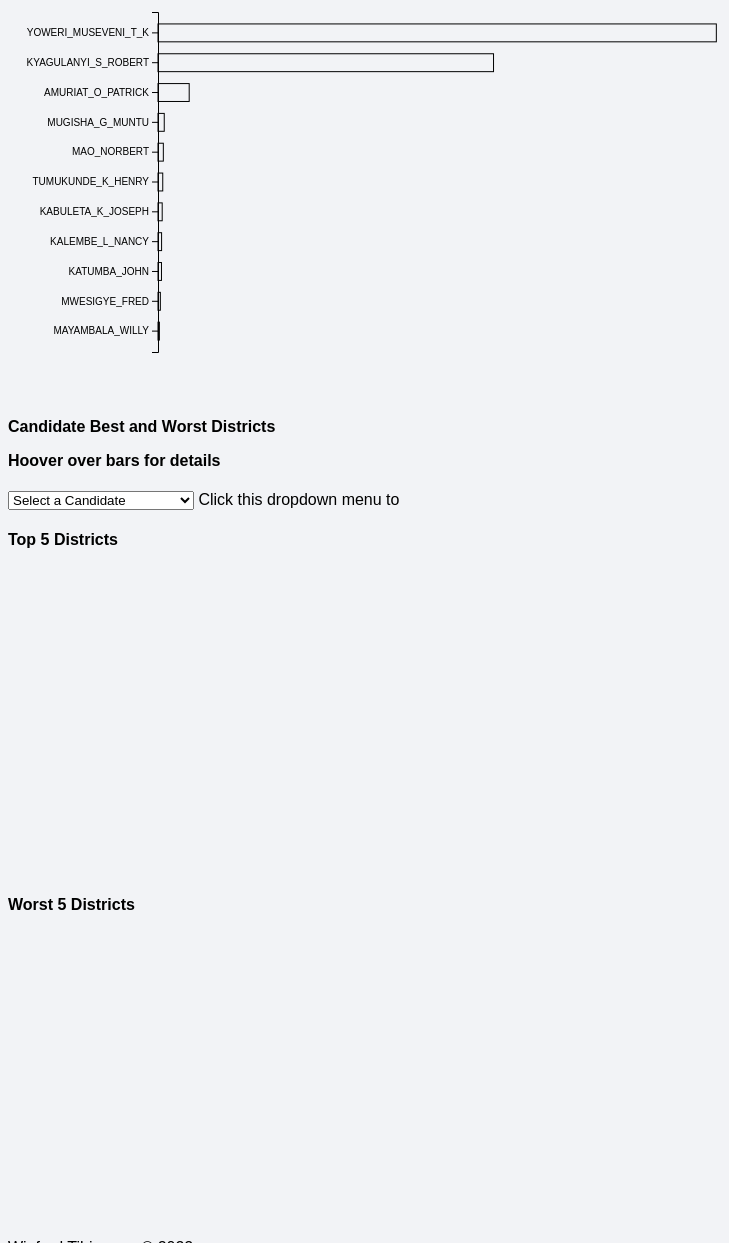
D3 v7 page, settled after 480 driven frames (8 s of simulated time); the page loaded 1 data file(s).


// ── assets/barchart.js
//set the dimensions and margins of the barcharts
const margin = {top: 20, right: 30, bottom: 40, left: 100},
    width = 500 - margin.left - margin.right,
    height = 300 - margin.top - margin.bottom
c_width = 800 - margin.left - margin.right,
    c_height = 400 - margin.top - margin.bottom
;

const candidates_barChart = d3.select("#c_barChart")
.append("svg")
 .attr("width", c_width + margin.left + margin.right)
 .attr("height", c_height + margin.top + margin.bottom)
.append("g")
 .attr("transform", `translate(${150}, ${margin.top})`);

// append to top districts div
const district_top_svg = d3.select("#top_e_barChart")
  .append("svg")
    .attr("width", width + margin.left + margin.right)
    .attr("height", height + margin.top + margin.bottom)
  .append("g")
    .attr("transform", `translate(${margin.left}, ${margin.top})`);

// append to worst districts div
const district_worst_svg = d3.select("#worst_e_barChart")
  .append("svg")
    .attr("width", width + margin.left + margin.right)
    .attr("height", height + margin.top + margin.bottom)
  .append("g")
    .attr("transform", `translate(${margin.left}, ${margin.top})`);

// Parse the Data
d3.csv("./data/UgElections1.csv").then( function(data) {

// Get every column value
var elements = Object.keys(data[0])
.filter(function(d){
return ((d != "DISTRICT") & (d != "DISTRICT_ID") & (d != "RegVoters") & (d != "Valid_Votes") & (d != "Invalid_votes") & (d != "Total_Votes") & (d != "Received_Stations") & (d != "Total_Stations") & (d != "not_counted_votes") & (d != "Didnot_Vote") & (d != "Not_Received_Stations")
);
});


var selection = "";

let allCandidateTotals = [];
elements.forEach(function(item, index) {
    allCandidateTotals.push([item,d3.sum(data, d => +d[item])]);
});

// arrange bars by results
allCandidateTotals
.sort(function(a,b){
   return b[1] - a[1];
});

// Add X axis for candidates
const x_all_c = d3.scaleLinear()
    .domain([0,  allCandidateTotals[0][1]])
    .range([ 0, c_width]);
    
candidates_barChart.append("g")
    .attr("transform", `translate(0, ${c_height})`)
    // .call(d3.axisBottom(x_all_c))
    .selectAll("text")
      .attr("transform", "translate(-10,0)rotate(-45)")
      .style("text-anchor", "end");

  // Y axis or candidates
const y_all_c = d3.scaleBand()
   .range([ 0, c_height ])
   .domain(allCandidateTotals.map(d => d[0]))
   .padding(.4);
candidates_barChart.append("g")
   .call(d3.axisLeft(y_all_c));

//Bar All candidates
var bar_all_candidates = candidates_barChart.selectAll("myRect")
.data(allCandidateTotals)
.join("rect")
.attr("x", x_all_c(0) )
.attr("y", d => y_all_c(d[0]))
.attr("width", d => x_all_c(d[1]/1.2))
.attr("height", y_all_c.bandwidth())
.attr("fill", "transparent")
.attr("stroke", "#000")
.append("title")
.text(function(d){
return d[0] + " : " + parseInt(d[1]).toLocaleString('en');
})


// ON DROPDOWNSELECT update best and worst barcharts
//===================================================

const plot_TW_BarCharts = function (d) {

  // clear prev title and barcharts
    district_top_svg.selectAll("*").remove();
    district_worst_svg.selectAll("*").remove();
  

  // add new title
  document.getElementById("candidate-title").innerHTML = selection;

  // render new chart
  update(selection);
};

d3.select("#candidateSelector")
    .on("change", function(event,d) {
        
        const selectedOption = d3.select(this)
        .property("value")
        selection = selectedOption;
        plot_TW_BarCharts(d)

    })

//================================================
// Update best and worst districts for candidate
//================================================

function update(selectedGroup) {

    // GET BEST DISTRICTS FOR CANDIDATES
    //============================================

    // generate top district data
    let top5DistrictsbyCandidate = [];
    data.forEach(function(item, index) {
        top5DistrictsbyCandidate
        .push([item.DISTRICT,+item[selectedGroup]]);
    });

    top5DistrictsbyCandidate
    .sort(function(a,b){
       return b[1] - a[1];
    })
    top5DistrictsbyCandidate = top5DistrictsbyCandidate.splice(0, 5);


    // Add X axis for top districts
    const td_x = d3.scaleLinear()
        .domain([0,  top5DistrictsbyCandidate[0][1]])
        .range([ 0, width]);

        district_top_svg.append("g")
        .attr("transform", `translate(0, ${height})`)
        // .call(d3.axisBottom(x_all_c))
        .selectAll("text")
          .attr("transform", "translate(-10,0)rotate(-45)")
          .style("text-anchor", "end");

      // Y axis for top districts
    const td_y = d3.scaleBand()
       .range([ 0, height ])
       .domain(top5DistrictsbyCandidate.map(d => d[0]))
       .padding(.2);

       district_top_svg.append("g")
       .call(d3.axisLeft(td_y));

    //Bar for top candidate top districts
    var bar_wd_candidate = district_top_svg.selectAll("myRect")
        .data(top5DistrictsbyCandidate)
        .join("rect")
        .attr("x", td_x(0) )
        .attr("y", d => td_y(d[0]))
        .attr("width", d => td_x(d[1]))
        .attr("height", td_y.bandwidth())
        .attr("fill", "transparent")
        .attr("stroke", "#000")
        .append("title")
        .text(function(d){
        return d[0] + " : " + parseInt(d[1]).toLocaleString('en');
        })


    // GET WORST DISTRICTS FOR CANDIDATES
    //============================================

    // generate worst district data
    let worst5DistrictsbyCandidate = [];
    data.forEach(function(item, index) {
        worst5DistrictsbyCandidate
        .push([item.DISTRICT,+item[selectedGroup]]);
    });

    worst5DistrictsbyCandidate
    .sort(function(a,b){
       return b[1] - a[1];
    })

    // console.log(worst5DistrictsbyCandidate)
    worst5DistrictsbyCandidate = worst5DistrictsbyCandidate.slice(1).slice(-5);

    worst5DistrictsbyCandidate
    .sort(function(a,b){
      return a[1] - b[1];
    })

// console.log(worst5DistrictsbyCandidate)
    // Add X axis for worst districts
    const wd_x = d3.scaleLinear()
        .domain([0,  worst5DistrictsbyCandidate[0][1]])
        .range([ 0, width/100]);
        district_worst_svg.append("g")
        .attr("transform", `translate(0, ${height})`)
        // .call(d3.axisBottom(x_all_c))
        .selectAll("text")
          .attr("transform", "translate(-10,0)rotate(-45)")
          .style("text-anchor", "end");

      // Y axis for worst districts
    const wd_y = d3.scaleBand()
       .range([ 0, height ])
       .domain(worst5DistrictsbyCandidate.map(d => d[0]))
       .padding(.2);
       district_worst_svg.append("g")
       .call(d3.axisLeft(wd_y));

    //Bar for word candidate top districts
    var bar_wd_candidate = district_worst_svg.selectAll("myRect")
        .data(worst5DistrictsbyCandidate)
        .join("rect")
        .attr("x", wd_x(0) )
        .attr("y", d => wd_y(d[0]))
        .attr("width", d => wd_x(d[1]))
        .attr("height", wd_y.bandwidth())
        .attr("fill", "transparent")
        .attr("stroke", "#000")
        .append("title")
        .text(function(d){
        return d[0] + " : " + parseInt(d[1]).toLocaleString('en');
        })
    }
        
    // add the candidates to the selector
    d3.select("#candidateSelector")
    .selectAll('options')
    .data(elements.sort())
    .enter()
    .append('option')
    .text(function (d) { return d; }) 
    .attr("value", function (d) { return d; }) 

});

### data: data/UgElections1.csv
DISTRICT_ID, DISTRICT, RegVoters, AMURIAT_O_PATRICK, KABULETA_K_JOSEPH, KALEMBE_L_NANCY, KATUMBA_JOHN, KYAGULANYI_S_ROBERT, MAO_NORBERT, MAYAMBALA_WILLY, MUGISHA_G_MUNTU, MWESIGYE_FRED, TUMUKUNDE_K_HENRY, YOWERI_MUSEVENI_T_K, Valid_Votes, Invalid_votes, Total_Votes, Received_Stations, Total_Stations, Not_Received_Stations, Didnot_Vote, not_counted_votes
1, APAC, 88834, 1483, 277, 263, 246, 16485, 310, 117, 326, 300, 537, 31908, 52252, 3161, 55413, 179, 179, 0, 33421, 36582
2, ARUA, 65738, 491, 180, 207, 111, 7966, 240, 85, 271, 197, 232, 23824, 33804, 2263, 36067, 111, 111, 0, 29671, 31934
3, BUNDIBUGYO, 113472, 227, 119, 153, 148, 18076, 92, 36, 185, 100, 229, 52408, 71773, 2145, 73918, 297, 298, 1, 39554, 41699
4, BUSHENYI, 140415, 2029, 295, 337, 866, 10937, 138, 51, 2841, 141, 534, 66572, 84741, 2674, 87415, 258, 258, 0, 53000, 55674
5, GULU, 45342, 1165, 255, 171, 119, 3023, 4011, 598, 208, 117, 175, 9997, 19839, 2055, 21894, 92, 92, 0, 23448, 25503
6, HOIMA, 90617, 345, 1896, 142, 114, 10973, 95, 47, 304, 231, 154, 38431, 52732, 2971, 55703, 173, 173, 0, 34914, 37885
7, IGANGA, 186519, 849, 123, 1284, 269, 54712, 288, 64, 241, 128, 334, 35660, 93952, 3368, 97320, 323, 323, 0, 89199, 92567
8, JINJA, 120278, 1113, 163, 530, 177, 36847, 124, 28, 165, 91, 118, 23005, 62361, 3115, 65476, 227, 229, 2, 54802, 57917
9, KABALE, 136559, 2716, 109, 338, 696, 8168, 130, 44, 993, 128, 423, 75032, 88777, 2247, 91024, 256, 256, 0, 45535, 47782
10, KABAROLE, 107428, 477, 144, 125, 198, 9963, 109, 50, 606, 227, 266, 50058, 62223, 3256, 65479, 207, 207, 0, 41949, 45205
11, KALANGALA, 35465, 95, 13, 28, 78, 13121, 40, 5, 35, 16, 35, 5275, 18741, 1000, 19741, 90, 90, 0, 15724, 16724
12, KAMPALA, 1280409, 6608, 1441, 897, 1698, 391787, 1372, 89, 4795, 202, 433, 128658, 537980, 12624, 550604, 1400, 1423, 23, 729805, 742429
13, KAMULI, 236917, 1129, 309, 1112, 377, 65774, 239, 119, 487, 275, 540, 57470, 127831, 5899, 133730, 456, 456, 0, 103187, 109086
14, KAPCHORWA, 56051, 597, 65, 118, 83, 7542, 144, 56, 97, 72, 102, 30590, 39466, 1021, 40487, 143, 143, 0, 15564, 16585
15, KASESE, 384058, 9406, 626, 565, 650, 102384, 641, 170, 1527, 796, 1282, 109275, 227322, 6682, 234004, 684, 684, 0, 150054, 156736
16, KIBAALE, 68857, 129, 364, 56, 71, 5429, 35, 20, 168, 47, 104, 35804, 42227, 1494, 43721, 156, 156, 0, 25136, 26630
17, KIBOGA, 81434, 107, 47, 67, 78, 23764, 57, 10, 81, 44, 68, 24254, 48577, 2052, 50629, 171, 171, 0, 30805, 32857
18, KISORO, 158552, 701, 227, 92, 250, 7241, 108, 31, 1221, 212, 255, 98694, 109032, 2982, 112014, 320, 320, 0, 46538, 49520
19, KITGUM, 99234, 2561, 606, 459, 294, 14869, 3322, 500, 582, 336, 571, 26880, 50980, 4459, 55439, 198, 198, 0, 43795, 48254
20, KOTIDO, 61086, 423, 141, 165, 135, 2823, 210, 1214, 234, 230, 957, 32310, 38842, 4846, 43688, 153, 154, 1, 17398, 22244
21, KUMI, 119112, 25139, 327, 215, 289, 2105, 164, 111, 314, 164, 325, 38234, 67387, 3336, 70723, 215, 215, 0, 48389, 51725
22, LIRA, 103180, 1070, 563, 541, 321, 18093, 1044, 366, 569, 349, 780, 36908, 60604, 2882, 63486, 175, 175, 0, 39694, 42576
23, LUWERO, 257115, 459, 176, 256, 393, 103782, 289, 101, 298, 184, 211, 41166, 147315, 4649, 151964, 471, 471, 0, 105151, 109800
24, MASAKA, 55626, 83, 26, 58, 70, 23132, 95, 9, 61, 59, 51, 11317, 34961, 1187, 36148, 95, 95, 0, 19478, 20665
25, MASINDI, 154805, 1117, 2721, 191, 282, 20879, 203, 97, 358, 314, 411, 55604, 82177, 4364, 86541, 269, 269, 0, 68264, 72628
26, MBALE, 108400, 1309, 170, 321, 159, 28935, 135, 69, 170, 137, 190, 37106, 68701, 2603, 71304, 240, 240, 0, 37096, 39699
27, MBARARA, 84209, 660, 108, 82, 259, 4586, 57, 12, 792, 83, 190, 49807, 56636, 1419, 58055, 159, 159, 0, 26154, 27573
28, MOROTO, 38004, 211, 111, 60, 45, 1417, 66, 94, 67, 68, 952, 21342, 24433, 2225, 26658, 99, 99, 0, 11346, 13571
29, MOYO, 45367, 483, 191, 149, 75, 4648, 200, 37, 164, 172, 146, 18227, 24492, 1542, 26034, 81, 81, 0, 19333, 20875
30, MPIGI, 135726, 332, 64, 112, 182, 60815, 160, 27, 138, 73, 150, 22333, 84386, 2558, 86944, 245, 245, 0, 48782, 51340
31, MUBENDE, 196565, 350, 135, 100, 196, 40980, 133, 49, 328, 178, 343, 71834, 114626, 5661, 120287, 383, 383, 0, 76278, 81939
32, MUKONO, 355275, 1148, 270, 372, 856, 134591, 525, 117, 600, 185, 248, 48062, 186974, 4355, 191329, 602, 619, 17, 163946, 168301
33, NEBBI, 130508, 2271, 369, 425, 328, 15421, 761, 223, 448, 563, 469, 47285, 68563, 4079, 72642, 241, 241, 0, 57866, 61945
34, NTUNGAMO, 268541, 3227, 145, 300, 802, 12503, 159, 53, 7110, 218, 677, 161655, 186849, 3921, 190770, 481, 481, 0, 77771, 81692
35, PALLISA, 131370, 10031, 259, 348, 194, 16362, 270, 361, 283, 535, 465, 53788, 82896, 3938, 86834, 277, 277, 0, 44536, 48474
36, RAKAI, 135169, 219, 58, 129, 122, 33267, 99, 33, 232, 105, 214, 47288, 81766, 3195, 84961, 223, 226, 3, 50208, 53403
37, RUKUNGIRI, 185118, 18204, 204, 336, 1432, 6501, 150, 83, 936, 149, 2980, 77410, 108385, 4058, 112443, 404, 404, 0, 72675, 76733
38, SOROTI, 92720, 19758, 505, 491, 469, 5196, 184, 166, 298, 324, 338, 34590, 62319, 2991, 65310, 171, 173, 2, 27410, 30401
39, TORORO, 268434, 8876, 881, 682, 521, 54556, 561, 143, 657, 485, 893, 86248, 154503, 5792, 160295, 481, 481, 0, 108139, 113931
40, ADJUMANI, 79364, 1179, 710, 325, 198, 7866, 225, 81, 264, 183, 265, 35125, 46421, 2540, 48961, 142, 142, 0, 30403, 32943
41, BUGIRI, 193053, 1836, 256, 417, 267, 49475, 279, 134, 328, 226, 392, 45980, 99590, 5285, 104875, 371, 371, 0, 88178, 93463
42, BUSIA, 163571, 2671, 945, 738, 448, 45166, 305, 137, 299, 261, 441, 44679, 96090, 4793, 100883, 284, 284, 0, 62688, 67481
43, KATAKWI, 83162, 11710, 414, 185, 105, 2108, 150, 52, 254, 201, 290, 40777, 56246, 0, 56246, 193, 193, 0, 26916, 26916
44, NAKASONGOLA, 89647, 286, 55, 90, 130, 18213, 58, 20, 98, 73, 110, 35823, 54956, 2416, 57372, 193, 193, 0, 32275, 34691
45, SSEMBABULE, 132240, 236, 45, 145, 119, 33524, 75, 24, 155, 91, 109, 45234, 79757, 2297, 82054, 271, 286, 15, 50186, 52483
46, KAMWENGE, 117466, 386, 41, 82, 149, 3969, 41, 38, 517, 90, 108, 85241, 90662, 1087, 91749, 250, 250, 0, 25717, 26804
… [head cut at 6 KiB]